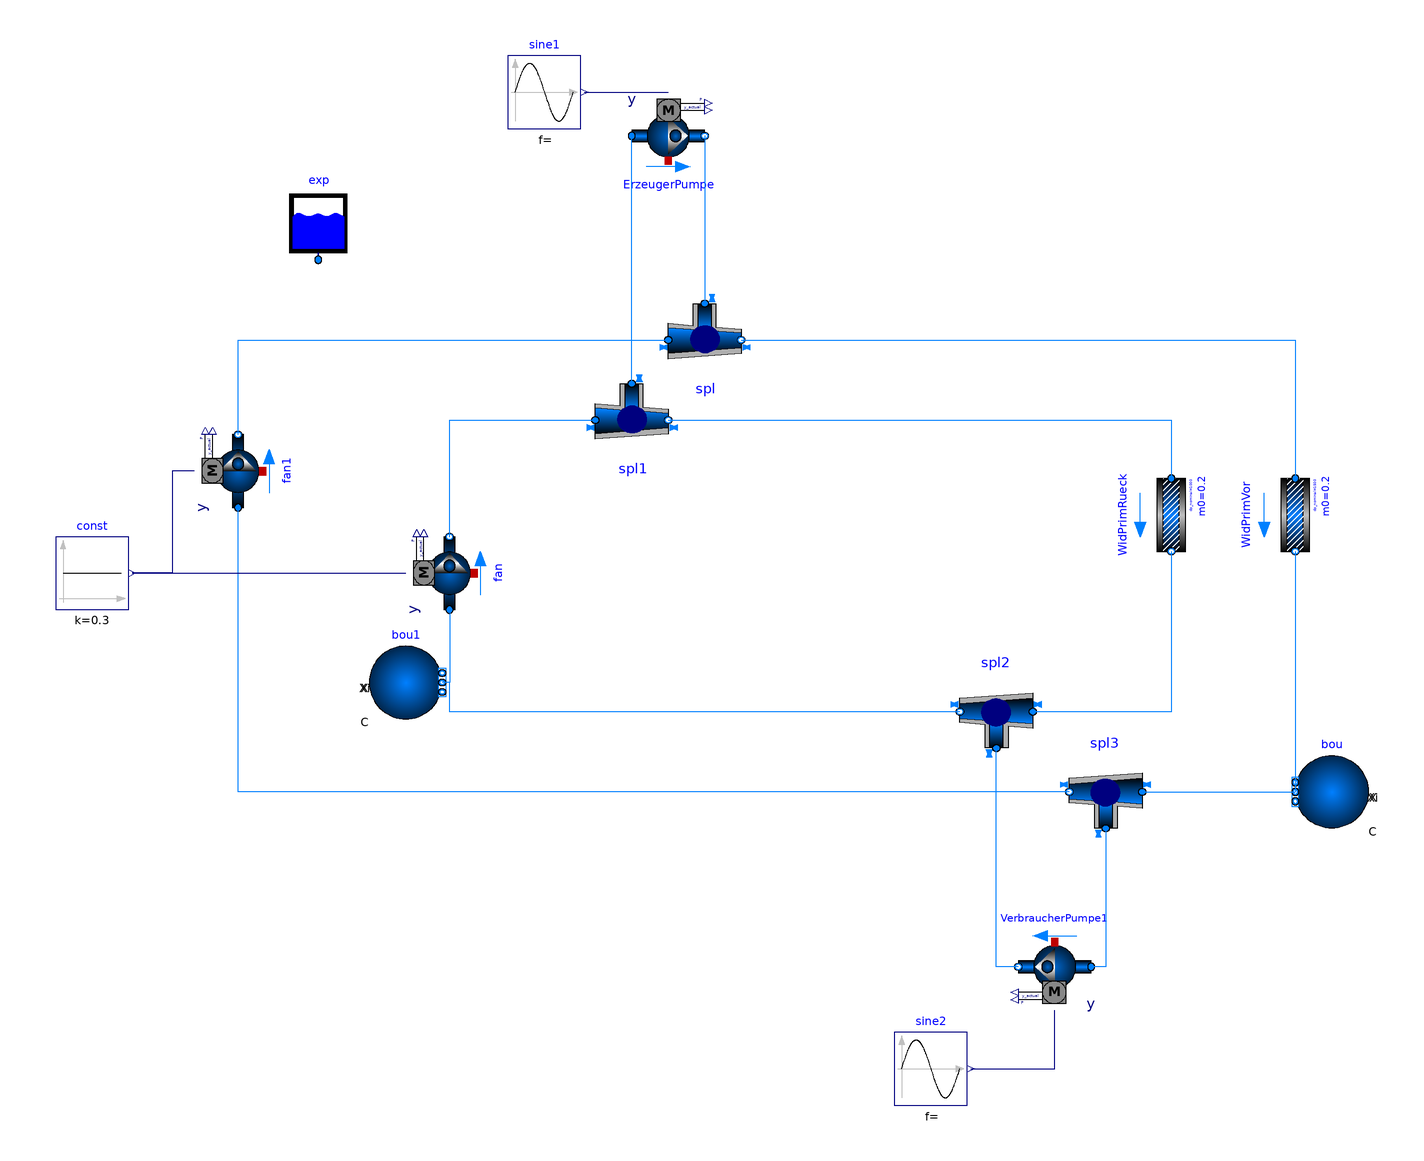

This picture is the connection diagram that the Modelica source below describes through its graphical annotations.

model Heizkreis1
  Buildings.Fluid.Movers.SpeedControlled_y ErzeugerPumpe(redeclare package Medium = Buildings.Media.Water, per.pressure(V_flow = {0.0003, 0.0006, 0.0008}, dp = {45, 35, 15} * 1000)) annotation(Placement(visible = true, transformation(origin = {0, 82}, extent = {{-10, -10}, {10, 10}}, rotation = 0)));
  Buildings.Fluid.FixedResistances.FixedResistanceDpM WidPrimVor(redeclare package Medium = Buildings.Media.Water, dp_nominal = 1500, m_flow_nominal = 0.2) annotation(Placement(visible = true, transformation(origin = {172, -22}, extent = {{-10, -10}, {10, 10}}, rotation = -90)));
  Buildings.Fluid.FixedResistances.FixedResistanceDpM WidPrimRueck(redeclare package Medium = Buildings.Media.Water, dp_nominal = 1000, m_flow_nominal = 0.2) annotation(Placement(visible = true, transformation(origin = {138, -22}, extent = {{-10, -10}, {10, 10}}, rotation = -90)));
  Buildings.Fluid.FixedResistances.SplitterFixedResistanceDpM spl(redeclare package Medium = Buildings.Media.Water, dp_nominal = {200, -200, 200}, m_flow_nominal = {0.2, -0.2, -0.2})  annotation(Placement(visible = true, transformation(origin = {10, 26}, extent = {{10, -10}, {-10, 10}}, rotation = 180)));
  Buildings.Fluid.FixedResistances.SplitterFixedResistanceDpM spl1(redeclare package Medium = Buildings.Media.Water, dp_nominal = {1, -1, -1} * 200, m_flow_nominal = {0.2, -0.2, -0.2})  annotation(Placement(visible = true, transformation(origin = {-10, 4}, extent = {{10, -10}, {-10, 10}}, rotation = 180)));
  Modelica.Blocks.Sources.Sine sine1(amplitude = 0.5, freqHz = 5 / 86400, offset = 0.5) annotation(Placement(visible = true, transformation(origin = {-34, 94}, extent = {{-10, -10}, {10, 10}}, rotation = 0)));
  Buildings.Fluid.Storage.ExpansionVessel exp(redeclare package Medium = Buildings.Media.Water, V_start = 1)  annotation(Placement(visible = true, transformation(origin = {-96, 58}, extent = {{-10, -10}, {10, 10}}, rotation = 0)));
  Buildings.Fluid.Movers.SpeedControlled_y fan(redeclare package Medium = Buildings.Media.Water, per.pressure(V_flow = {0.0003, 0.0006, 0.0008}, dp = {45, 35, 15} * 1000)) annotation(Placement(visible = true, transformation(origin = {-60, -38}, extent = {{-10, -10}, {10, 10}}, rotation = 90)));
  Buildings.Fluid.Movers.SpeedControlled_y fan1(redeclare package Medium = Buildings.Media.Water, per.pressure(V_flow = {0.0003, 0.0006, 0.0008}, dp = {45, 35, 15} * 1000)) annotation(Placement(visible = true, transformation(origin = {-118, -10}, extent = {{-10, -10}, {10, 10}}, rotation = 90)));
  Modelica.Blocks.Sources.Constant const(k = 0.3) annotation(Placement(visible = true, transformation(origin = {-158, -38}, extent = {{-10, -10}, {10, 10}}, rotation = 0)));
  Buildings.Fluid.Sources.Boundary_pT bou(redeclare package Medium = Buildings.Media.Water, nPorts = 2, p = 200000) annotation(Placement(visible = true, transformation(origin = {182, -98}, extent = {{10, -10}, {-10, 10}}, rotation = 0)));
  Buildings.Fluid.FixedResistances.SplitterFixedResistanceDpM spl2(redeclare package Medium = Buildings.Media.Water, dp_nominal = {1, -1, 1} * 200, m_flow_nominal = {0.2, -0.2, 0.2}) annotation(Placement(visible = true, transformation(origin = {90, -76}, extent = {{-10, 10}, {10, -10}}, rotation = 180)));
  Buildings.Fluid.FixedResistances.SplitterFixedResistanceDpM spl3(redeclare package Medium = Buildings.Media.Water, dp_nominal = {1, -1, -1} * 200, m_flow_nominal = {0.2, -0.2, -0.2}) annotation(Placement(visible = true, transformation(origin = {120, -98}, extent = {{-10, 10}, {10, -10}}, rotation = 180)));
  Buildings.Fluid.Sources.Boundary_pT bou1(redeclare package Medium = Buildings.Media.Water, nPorts = 2)  annotation(Placement(visible = true, transformation(origin = {-72, -68}, extent = {{-10, -10}, {10, 10}}, rotation = 0)));
  Buildings.Fluid.Movers.SpeedControlled_y VerbraucherPumpe1(redeclare package Medium = Buildings.Media.Water, per.pressure(V_flow = {0.0003, 0.0006, 0.0008}, dp = {45, 35, 15} * 1000)) annotation(Placement(visible = true, transformation(origin = {106, -146}, extent = {{10, 10}, {-10, -10}}, rotation = 0)));
  Modelica.Blocks.Sources.Sine sine2(amplitude = 0.5, freqHz = 2 / 86400, offset = 0.5) annotation(Placement(visible = true, transformation(origin = {72, -174}, extent = {{-10, -10}, {10, 10}}, rotation = 0)));
equation
  connect(sine2.y, VerbraucherPumpe1.y) annotation(Line(points = {{83, -174}, {106, -174}, {106, -158}}, color = {0, 0, 127}));
  connect(spl3.port_3, VerbraucherPumpe1.port_a) annotation(Line(points = {{120, -108}, {120, -108}, {120, -108}, {120, -108}, {120, -146}, {118, -146}, {118, -146}, {116, -146}, {116, -146}}, color = {0, 127, 255}));
  connect(VerbraucherPumpe1.port_b, spl2.port_3) annotation(Line(points = {{96, -146}, {90, -146}, {90, -86}, {90, -86}}, color = {0, 127, 255}));
  connect(spl3.port_1, bou.ports[2]) annotation(Line(points = {{130, -98}, {172, -98}}, color = {0, 127, 255}));
  connect(spl3.port_2, fan1.port_a) annotation(Line(points = {{110, -98}, {-118, -98}, {-118, -20}}, color = {0, 127, 255}));
  connect(WidPrimRueck.port_b, spl2.port_1) annotation(Line(points = {{138, -32}, {138, -76}, {100, -76}}, color = {0, 127, 255}));
  connect(spl2.port_2, bou1.ports[2]) annotation(Line(points = {{80, -76}, {-60, -76}, {-60, -68}, {-62, -68}}, color = {0, 127, 255}));
  connect(WidPrimVor.port_b, bou.ports[1]) annotation(Line(points = {{172, -32}, {172, -98}}, color = {0, 127, 255}));
  connect(spl1.port_2, WidPrimRueck.port_a) annotation(Line(points = {{0, 4}, {138, 4}, {138, -12}}, color = {0, 127, 255}));
  connect(spl.port_2, WidPrimVor.port_a) annotation(Line(points = {{20, 26}, {172, 26}, {172, -12}}, color = {0, 127, 255}));
  connect(fan.port_a, bou1.ports[1]) annotation(Line(points = {{-60, -48}, {-60, -48}, {-60, -68}, {-62, -68}}, color = {0, 127, 255}));
  connect(fan.port_b, spl1.port_1) annotation(Line(points = {{-60, -28}, {-60, 4}, {-20, 4}}, color = {0, 127, 255}));
  connect(const.y, fan.y) annotation(Line(points = {{-147, -38}, {-72, -38}}, color = {0, 0, 127}));
  connect(fan1.y, const.y) annotation(Line(points = {{-130, -10}, {-136, -10}, {-136, -38}, {-147, -38}}, color = {0, 0, 127}));
  connect(fan1.port_b, spl.port_1) annotation(Line(points = {{-118, 0}, {-118, 26}, {0, 26}}, color = {0, 127, 255}));
  connect(spl1.port_3, ErzeugerPumpe.port_a) annotation(Line(points = {{-10, 14}, {-10, 14}, {-10, 82}, {-10, 82}}, color = {0, 127, 255}));
  connect(ErzeugerPumpe.port_b, spl.port_3) annotation(Line(points = {{10, 82}, {10, 82}, {10, 36}, {10, 36}}, color = {0, 127, 255}));
  connect(sine1.y, ErzeugerPumpe.y) annotation(Line(points = {{-23, 94}, {0, 94}}, color = {0, 0, 127}));
  annotation(uses(Buildings(version = "3.0.0"), Modelica(version = "3.2.1")), Diagram(coordinateSystem(extent = {{-200, -200}, {200, 200}})), version = "", experiment(StartTime = 0, StopTime = 86400, Tolerance = 1e-6, Interval = 60));
end Heizkreis1;